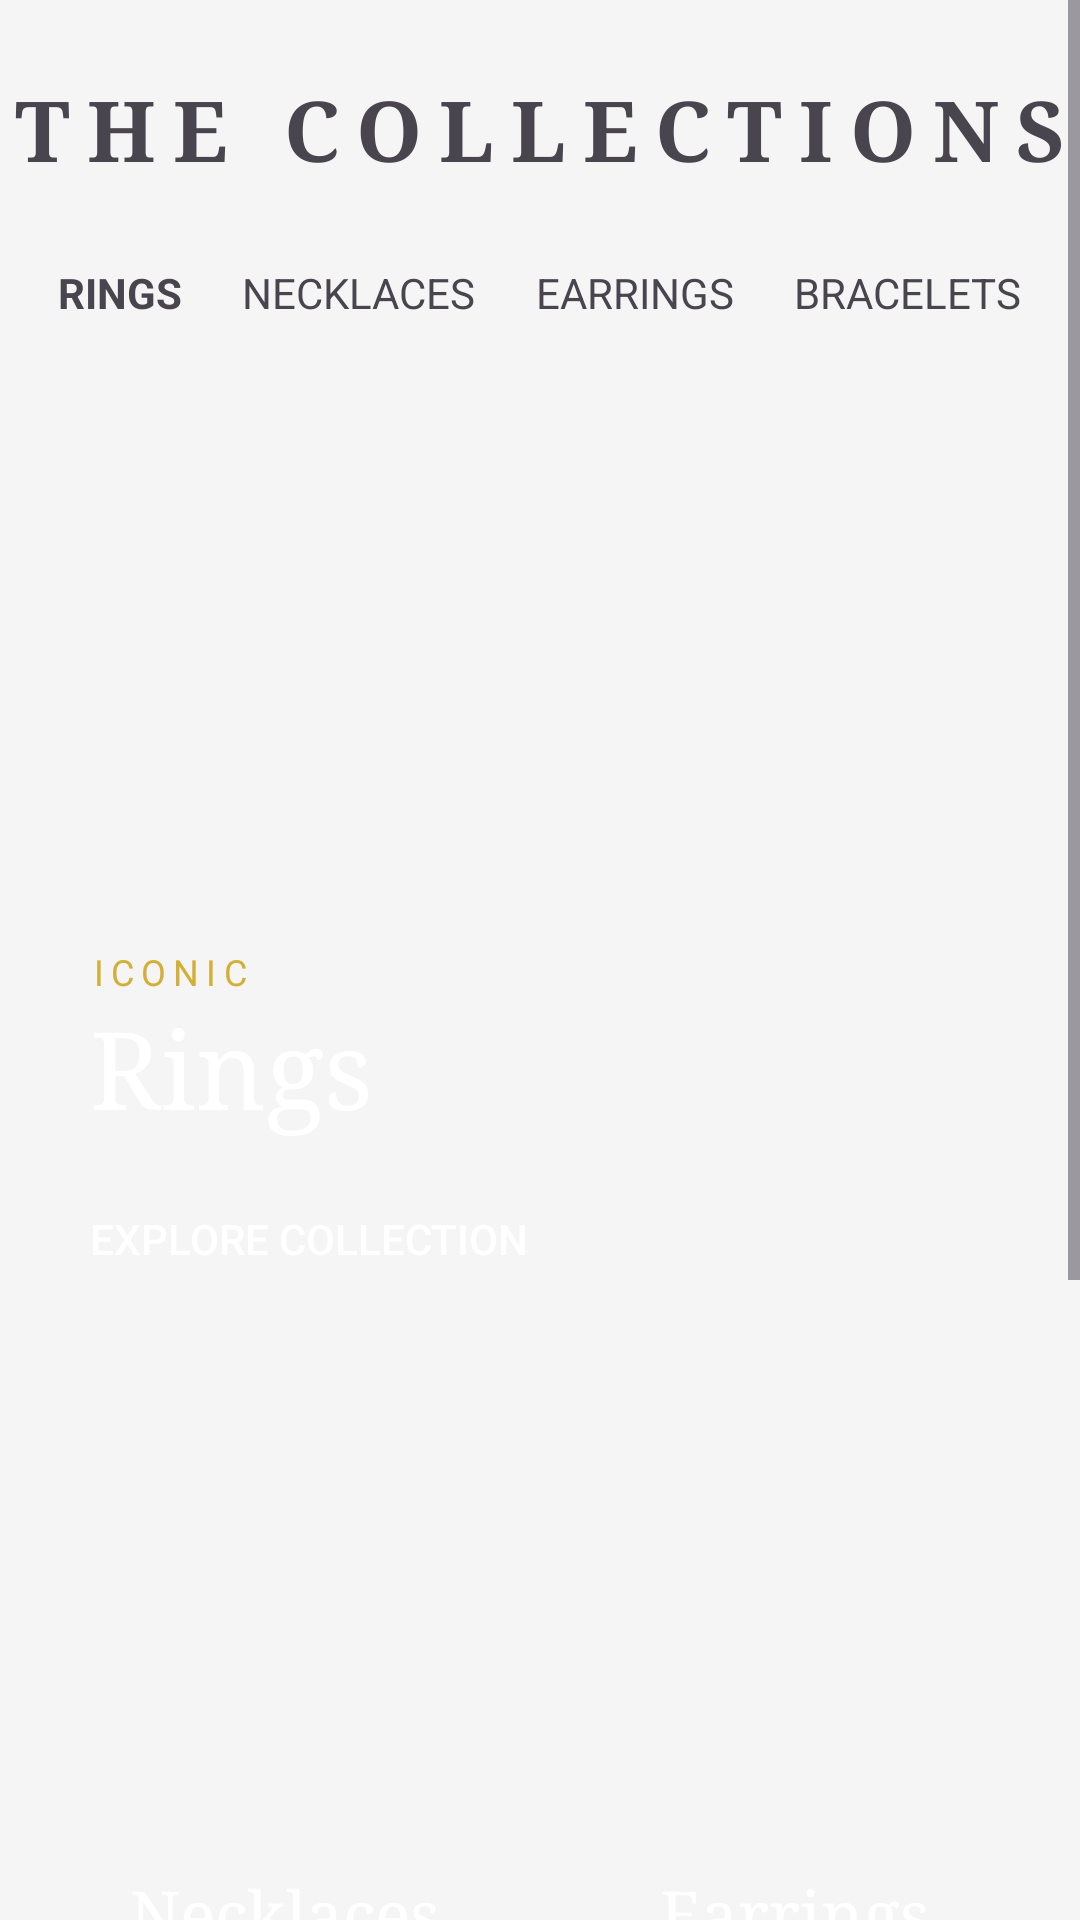

Layout XML and referenced resources for this Android screen:
<!-- AndroidManifest.xml: application theme Theme.ProjectHK2 -->
<!-- res/layout/fragment_collections.xml -->
<?xml version="1.0" encoding="utf-8"?>
<ScrollView xmlns:android="http://schemas.android.com/apk/res/android"
    android:layout_width="match_parent"
    android:layout_height="match_parent"
    android:background="#F5F5F5">

    <LinearLayout
        android:layout_width="match_parent"
        android:layout_height="wrap_content"
        android:orientation="vertical">

        
        <TextView
            android:layout_width="match_parent"
            android:layout_height="wrap_content"
            android:text="THE COLLECTIONS"
            android:textSize="28sp"
            android:gravity="center"
            android:textStyle="bold"
            android:letterSpacing="0.2"
            android:paddingTop="24dp"
            android:paddingBottom="16dp"
            android:fontFamily="serif"/>

        
        <LinearLayout
            android:layout_width="match_parent"
            android:layout_height="wrap_content"
            android:orientation="horizontal"
            android:gravity="center"
            android:paddingBottom="10dp">

            <TextView
                android:id="@+id/tabRings"
                android:text="RINGS"
                android:textStyle="bold"
                android:textSize="14sp"
                android:padding="10dp"
                android:layout_width="wrap_content"
                android:layout_height="wrap_content"/>

            <TextView
                android:id="@+id/tabNecklaces"
                android:text="NECKLACES"
                android:textSize="14sp"
                android:padding="10dp"
                android:layout_width="wrap_content"
                android:layout_height="wrap_content"/>

            <TextView
                android:id="@+id/tabEarrings"
                android:text="EARRINGS"
                android:textSize="14sp"
                android:padding="10dp"
                android:layout_width="wrap_content"
                android:layout_height="wrap_content"/>

            <TextView
                android:id="@+id/tabBracelets"
                android:text="BRACELETS"
                android:textSize="14sp"
                android:padding="10dp"
                android:layout_width="wrap_content"
                android:layout_height="wrap_content"/>
        </LinearLayout>


        
        <FrameLayout
            android:id="@+id/layoutRings"
            android:layout_width="match_parent"
            android:layout_height="320dp"
            android:layout_margin="10dp">

            <ImageView
                android:layout_width="match_parent"
                android:layout_height="match_parent"
                android:scaleType="centerCrop"
                android:src="@drawable/rings"/>

            <LinearLayout
                android:layout_width="match_parent"
                android:layout_height="match_parent"
                android:gravity="bottom"
                android:orientation="vertical"
                android:padding="20dp">

                <TextView
                    android:text="ICONIC"
                    android:textColor="#D4AF37"
                    android:textSize="12sp"
                    android:letterSpacing="0.2"
                    android:layout_width="wrap_content"
                    android:layout_height="wrap_content"/>

                <TextView
                    android:text="Rings"
                    android:textSize="36sp"
                    android:textColor="#FFFFFF"
                    android:fontFamily="serif"
                    android:layout_width="wrap_content"
                    android:layout_height="wrap_content"/>

                <Button
                    android:id="@+id/btnExplore"
                    android:text="EXPLORE COLLECTION"
                    android:textColor="#FFFFFF"
                    android:background="@android:color/transparent"
                    android:layout_marginTop="10dp"
                    android:layout_width="wrap_content"
                    android:layout_height="wrap_content"/>

            </LinearLayout>

        </FrameLayout>


        
        <GridLayout
            android:layout_width="match_parent"
            android:layout_height="wrap_content"
            android:columnCount="2"
            android:padding="10dp">

            
            <FrameLayout
                android:id="@+id/layoutNecklaces"
                android:layout_width="0dp"
                android:layout_height="180dp"
                android:layout_columnWeight="1"
                android:layout_margin="5dp">

                <ImageView
                    android:src="@drawable/necklace"
                    android:scaleType="centerCrop"
                    android:layout_width="match_parent"
                    android:layout_height="match_parent"/>

                <TextView
                    android:text="Necklaces"
                    android:textSize="22sp"
                    android:textColor="#FFFFFF"
                    android:layout_gravity="bottom|center"
                    android:paddingBottom="10dp"
                    android:fontFamily="serif"
                    android:layout_width="wrap_content"
                    android:layout_height="wrap_content"/>
            </FrameLayout>


            
            <FrameLayout
                android:id="@+id/layoutEarrings"
                android:layout_width="0dp"
                android:layout_height="180dp"
                android:layout_columnWeight="1"
                android:layout_margin="5dp">

                <ImageView
                    android:src="@drawable/earrings"
                    android:scaleType="centerCrop"
                    android:layout_width="match_parent"
                    android:layout_height="match_parent"/>

                <TextView
                    android:text="Earrings"
                    android:textSize="22sp"
                    android:textColor="#FFFFFF"
                    android:layout_gravity="bottom|center"
                    android:paddingBottom="10dp"
                    android:fontFamily="serif"
                    android:layout_width="wrap_content"
                    android:layout_height="wrap_content"/>
            </FrameLayout>


            
            <FrameLayout
                android:id="@+id/layoutBracelets"
                android:layout_width="0dp"
                android:layout_height="180dp"
                android:layout_columnWeight="1"
                android:layout_margin="5dp">

                <ImageView
                    android:src="@drawable/bracelets"
                    android:scaleType="centerCrop"
                    android:layout_width="match_parent"
                    android:layout_height="match_parent"/>

                <TextView
                    android:text="Bracelets"
                    android:textSize="22sp"
                    android:textColor="#FFFFFF"
                    android:layout_gravity="bottom|center"
                    android:paddingBottom="10dp"
                    android:fontFamily="serif"
                    android:layout_width="wrap_content"
                    android:layout_height="wrap_content"/>
            </FrameLayout>


            
            <FrameLayout
                android:id="@+id/layoutWatches"
                android:layout_width="0dp"
                android:layout_height="180dp"
                android:layout_columnWeight="1"
                android:layout_margin="5dp">

                <ImageView
                    android:src="@drawable/watches"
                    android:scaleType="centerCrop"
                    android:layout_width="match_parent"
                    android:layout_height="match_parent"/>

                <TextView
                    android:text="Watches"
                    android:textSize="22sp"
                    android:textColor="#FFFFFF"
                    android:layout_gravity="bottom|center"
                    android:paddingBottom="10dp"
                    android:fontFamily="serif"
                    android:layout_width="wrap_content"
                    android:layout_height="wrap_content"/>
            </FrameLayout>

        </GridLayout>


        
        <TextView
            android:layout_width="match_parent"
            android:layout_height="wrap_content"
            android:text='"Jewelry is the exclamation point of a woman’s outfit."'
            android:textStyle="italic"
            android:textSize="18sp"
            android:gravity="center"
            android:padding="24dp"/>

    </LinearLayout>

</ScrollView>
<!-- resources referenced by this layout -->
<resources>
  <!-- drawable bracelets: jpg bitmap (drawable, 93040 bytes) -->
  <!-- drawable earrings: jpg bitmap (drawable, 94693 bytes) -->
  <!-- drawable necklace: jpg bitmap (drawable, 78317 bytes) -->
  <!-- drawable rings: jpg bitmap (drawable, 37408 bytes) -->
  <!-- drawable watches: jpg bitmap (drawable, 28421 bytes) -->
  <style name="Theme.ProjectHK2" parent="Base.Theme.ProjectHK2" />
  <style name="Base.Theme.ProjectHK2" parent="Theme.Material3.DayNight.NoActionBar">
          
          
      </style>
</resources>
